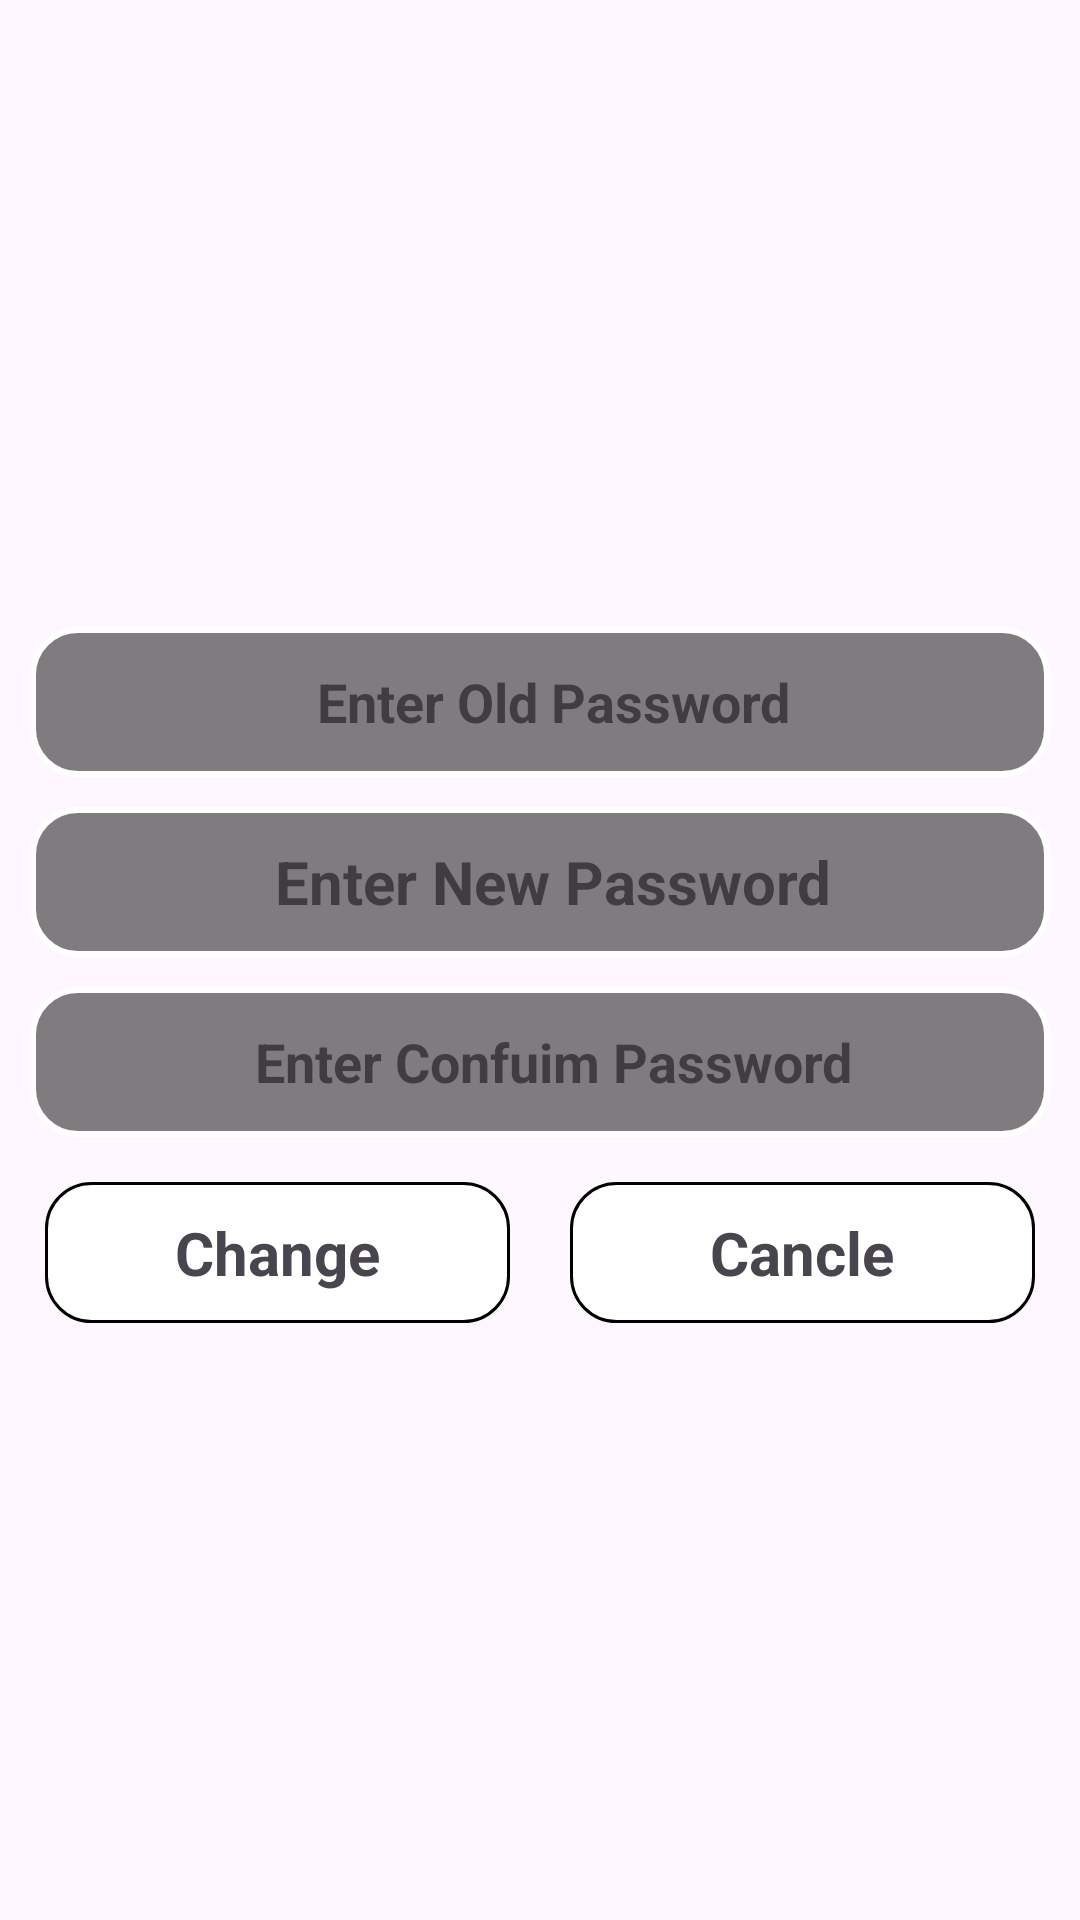

Layout XML and referenced resources for this Android screen:
<!-- AndroidManifest.xml: application theme Theme.GameChatsfinal -->
<!-- res/layout/fragment_setting_password.xml -->
<?xml version="1.0" encoding="utf-8"?>
<FrameLayout xmlns:android="http://schemas.android.com/apk/res/android"
    xmlns:tools="http://schemas.android.com/tools"
    xmlns:app="http://schemas.android.com/apk/res-auto"
    android:layout_width="match_parent"
    android:layout_height="wrap_content"
    android:layout_gravity="center"
    tools:context=".Fragments.fragment_SettingMenu">

        <LinearLayout
            android:id="@+id/layoutDialog"
            android:layout_width="wrap_content"
            android:layout_height="wrap_content"
            android:layout_margin="5dp"
            android:layout_gravity="center"
            android:orientation="vertical"
            android:textAlignment="center"
            app:layout_constraintBottom_toBottomOf="parent"
            app:layout_constraintEnd_toEndOf="parent"
            app:layout_constraintStart_toStartOf="parent"
            app:layout_constraintTop_toTopOf="parent">

            <EditText
                android:id="@+id/editTextSettingPasswordOld"
                android:layout_width="match_parent"
                android:layout_height="50dp"
                android:layout_marginLeft="5dp"
                android:layout_marginTop="20dp"
                android:layout_marginRight="5dp"
                android:layout_marginBottom="5dp"
                android:background="@drawable/inputuserfocus"
                android:focusable="true"
                android:ems="10"
                android:hint="Enter Old Password"
                android:inputType="text"
                android:textAlignment="center"
                android:textColorHint="@color/grayOpacity_1"
                android:textStyle="bold" />

            <EditText
                android:id="@+id/editTextSettingPasswordNew"
                android:layout_width="match_parent"
                android:layout_height="50dp"
                android:layout_margin="5dp"
                android:ems="20"
                android:textSize="20sp"
                android:hint="Enter New Password"
                android:inputType="text"
                android:textAlignment="center"
                android:textColorHint="@color/grayOpacity_1"
                android:textStyle="bold"
                android:background="@drawable/inputuserfocus"/>

            <EditText
                android:id="@+id/editTextSettingPasswordConfirm"
                android:layout_width="match_parent"
                android:layout_height="50dp"
                android:layout_margin="5dp"
                android:ems="10"
                android:hint="Enter Confuim Password"
                android:inputType="text"
                android:textAlignment="center"
                android:textColorHint="@color/grayOpacity_1"
                android:textStyle="bold"
                android:background="@drawable/inputuserfocus"/>

            <LinearLayout
                android:layout_width="match_parent"
                android:layout_height="wrap_content"
                android:orientation="horizontal"
                android:layout_gravity="bottom">

                <TextView
                    android:id="@+id/buttonSettingPasswordOk"
                    android:layout_width="match_parent"
                    android:layout_height="wrap_content"
                    android:layout_margin="10dp"
                    android:layout_weight="1"
                    android:background="@drawable/cardview_rectangle"
                    android:padding="10dp"
                    android:text="Change"
                    android:textAlignment="center"
                    android:textSize="20sp"
                    android:textStyle="bold" />

                <TextView
                    android:id="@+id/buttonSettingPasswordCancel"
                    android:layout_width="match_parent"
                    android:layout_height="wrap_content"
                    android:layout_margin="10dp"
                    android:layout_weight="1"
                    android:background="@drawable/cardview_rectangle"
                    android:padding="10dp"
                    android:textAlignment="center"
                    android:text="Cancle"
                    android:textSize="20sp"
                    android:textStyle="bold" />
            </LinearLayout>

        </LinearLayout>
</FrameLayout>
<!-- resources referenced by this layout -->
<resources>
  <color name="grayOpacity_1">#80000000</color>
  <!-- drawable cardview_rectangle (drawable) -->
  <?xml version="1.0" encoding="utf-8"?>
  <shape xmlns:android="http://schemas.android.com/apk/res/android"
      android:shape="rectangle">
  
      <solid android:width="2dp" android:color="@color/white"/>
      <stroke
          android:width="1dp"
          android:color="@color/black" />
  
      <corners android:bottomLeftRadius="15dp"
          android:topLeftRadius="15dp"
          android:bottomRightRadius="15dp"
          android:topRightRadius="15dp" />
  </shape>
  <!-- drawable inputuserfocus (drawable) -->
  <?xml version="1.0" encoding="utf-8"?>
  <selector xmlns:android="http://schemas.android.com/apk/res/android">
      <item android:state_window_focused="true" android:state_focused="true">
          <shape xmlns:android="http://schemas.android.com/apk/res/android"
              android:shape="rectangle">
  
              <solid android:color="@android:color/white" />
              <padding android:left="10dp" android:top="1dp" android:right="1dp"
                  android:bottom="1dp"/>
              <stroke
                  android:width="2dp"
                  android:color="@android:color/black" />
              <gradient
                  android:startColor="@color/grayOpacity_2"
                  android:endColor="@color/grayOpacity_2"/>
  
              <corners android:bottomLeftRadius="15dp"
                  android:topLeftRadius="15dp"
                  android:bottomRightRadius="15dp"
                  android:topRightRadius="15dp" />
          </shape>
      </item>>
  
      <item android:state_window_focused="false" android:state_focused="false">
          <shape xmlns:android="http://schemas.android.com/apk/res/android"
              android:shape="rectangle">
  
              <solid android:color="@android:color/white" />
              <padding android:left="10dp" android:top="1dp" android:right="1dp"
              android:bottom="1dp"/>
              <stroke
              android:width="2dp"
              android:color="@android:color/white" />
          <gradient
              android:startColor="@color/grayOpacity_1"
              android:endColor="@color/grayOpacity_1"/>
  
          <corners android:bottomLeftRadius="15dp"
              android:topLeftRadius="15dp"
              android:bottomRightRadius="15dp"
              android:topRightRadius="15dp" />
      </shape>
      </item>>
  </selector>
  <style name="Theme.GameChatsfinal" parent="Base.Theme.GameChatsfinal" />
  <color name="white">#FFFFFFFF</color>
  <color name="black">#FF000000</color>
  <color name="grayOpacity_2">#50d3d3d3</color>
  <style name="Base.Theme.GameChatsfinal" parent="Theme.Material3.DayNight.NoActionBar">
          
          
      </style>
</resources>
